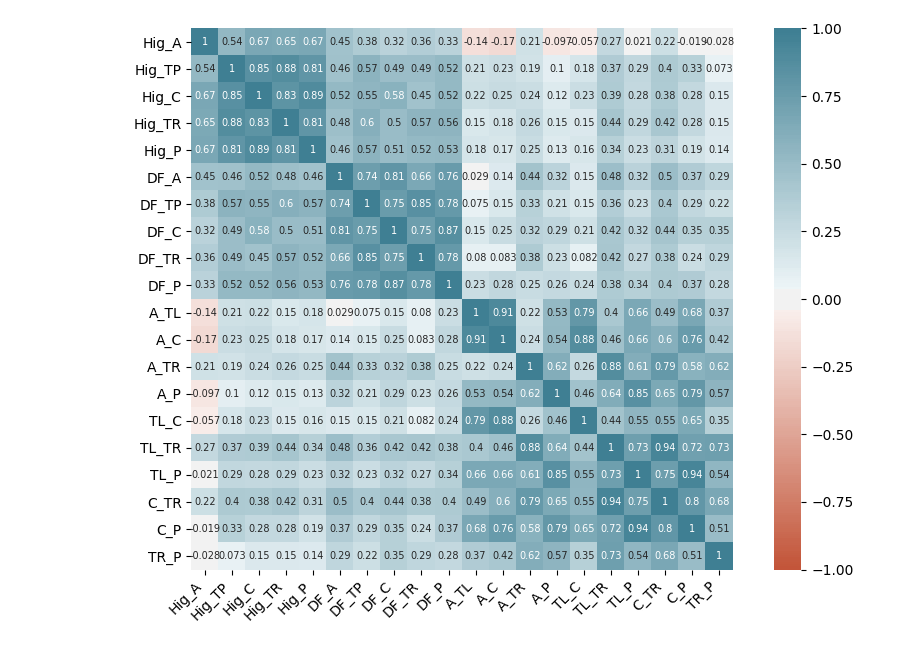

The data file committed next to this chart (first rows):
instance code, patient num, class, Hig_A, Hig_TP, Hig_C, Hig_TR, Hig_P, DF_A, DF_TP, DF_C, DF_TR, DF_P, A_TL, A_C, A_TR, A_P, TL_C, TL_TR, TL_P, C_TR, C_P, TR_P
HC, 1, 0, 1.94, 1.942, 1.951, 1.949, 1.951, 9.181, 9.184, 9.17, 9.177, 9.162, 0.4147, 0.239, 0.2056, 0.2145, 0.4354, 0.135, 0.1422, 0.09704, 0.1007, 0.164
HC, 2, 0, 1.968, 1.956, 1.959, 1.956, 1.954, 7.439, 7.892, 7.523, 7.598, 7.91, 0.2251, 0.1147, 0.1041, 0.08909, 0.2863, 0.0784, 0.08439, 0.06221, 0.0683, 0.1431
HC, 3, 0, 1.921, 1.961, 1.951, 1.949, 1.945, 8.775, 8.708, 8.221, 8.319, 9.055, 0.2522, 0.2325, 0.1256, 0.2046, 0.2966, 0.09562, 0.173, 0.08033, 0.1423, 0.1216
HC, 4, 0, 1.954, 1.961, 1.966, 1.953, 1.964, 10.08, 8.442, 10.54, 8.704, 10.03, 0.4981, 0.2884, 0.1592, 0.2363, 0.4837, 0.1123, 0.2151, 0.08334, 0.1467, 0.1556
HC, 5, 0, 1.947, 1.945, 1.953, 1.944, 1.954, 8.313, 8.547, 8.042, 8.232, 8.095, 0.3855, 0.2088, 0.292, 0.267, 0.3835, 0.152, 0.2468, 0.1053, 0.1748, 0.1491
HC, 6, 0, 1.932, 1.96, 1.958, 1.96, 1.95, 9.666, 9.678, 9.622, 9.583, 9.716, 0.6689, 0.4832, 0.2344, 0.3324, 0.655, 0.1855, 0.3168, 0.1539, 0.2367, 0.2451
HC, 7, 0, 1.922, 1.917, 1.95, 1.914, 1.95, 7.515, 8.256, 7.813, 7.458, 7.672, 0.1938, 0.1199, 0.1413, 0.2061, 0.2291, 0.0717, 0.1227, 0.0667, 0.07942, 0.1219
HC, 8, 0, 1.926, 1.958, 1.957, 1.95, 1.945, 8.866, 8.505, 8.618, 8.095, 8.628, 0.2235, 0.09961, 0.1322, 0.2135, 0.2008, 0.08075, 0.1313, 0.0601, 0.07255, 0.1396
HC, 9, 0, 1.942, 1.957, 1.961, 1.957, 1.958, 9.489, 9.293, 9.578, 9.573, 9.412, 0.3661, 0.2921, 0.2192, 0.2145, 0.4646, 0.2024, 0.2171, 0.1386, 0.1545, 0.3726
HC, 10, 0, 1.963, 1.978, 1.968, 1.967, 1.96, 8.235, 8.225, 8.197, 8.246, 8.204, 0.6696, 0.4524, 0.207, 0.3465, 0.6358, 0.1784, 0.277, 0.1487, 0.2084, 0.1895
HC, 11, 0, 1.945, 1.948, 1.95, 1.953, 1.951, 7.653, 7.472, 8.33, 7.56, 7.574, 0.2186, 0.1061, 0.1286, 0.2693, 0.2643, 0.09526, 0.1222, 0.06664, 0.07982, 0.1169
HC, 12, 0, 1.929, 1.919, 1.932, 1.92, 1.933, 6.548, 7.062, 7.181, 8.109, 7.731, 0.2488, 0.1168, 0.1348, 0.1496, 0.2456, 0.07214, 0.1267, 0.05553, 0.08275, 0.1481
HC, 13, 0, 1.902, 1.942, 1.945, 1.938, 1.942, 9.181, 8.116, 9.368, 7.987, 9.095, 0.3379, 0.2879, 0.202, 0.2948, 0.3333, 0.1278, 0.1704, 0.1013, 0.1452, 0.296
HC, 14, 0, 1.942, 1.947, 1.952, 1.953, 1.953, 6.956, 6.803, 6.859, 8.55, 7.13, 0.2914, 0.1445, 0.1618, 0.1759, 0.2549, 0.1115, 0.1577, 0.06924, 0.08526, 0.1788
HC, 15, 0, 1.911, 1.933, 1.948, 1.927, 1.949, 8.143, 8.221, 8.12, 8.053, 8.111, 0.3783, 0.193, 0.1492, 0.2212, 0.3342, 0.1063, 0.1718, 0.08033, 0.1007, 0.2118
HC, 16, 0, 1.944, 1.958, 1.945, 1.96, 1.964, 7.151, 8.452, 6.584, 8.634, 10.59, 0.4544, 0.2207, 0.08127, 0.1487, 0.2829, 0.07143, 0.1292, 0.05906, 0.08079, 0.09423
HC, 17, 0, 1.947, 1.965, 1.957, 1.96, 1.979, 8.242, 10.78, 9.134, 11.69, 9.515, 0.4074, 0.1746, 0.1727, 0.211, 0.3808, 0.1058, 0.1522, 0.06929, 0.09311, 0.1891
HC, 18, 0, 1.961, 1.966, 1.963, 1.954, 1.958, 8.441, 8.351, 8.5, 8.673, 8.328, 0.2454, 0.1525, 0.07827, 0.0897, 0.2922, 0.06252, 0.08097, 0.05969, 0.07008, 0.06842
AD, 1, 1, 1.954, 1.956, 1.962, 1.95, 1.958, 7.67, 7.71, 9.061, 7.588, 8.987, 0.2187, 0.1429, 0.162, 0.09323, 0.3225, 0.1016, 0.1021, 0.06561, 0.07697, 0.1057
AD, 2, 1, 1.919, 1.932, 1.947, 1.925, 1.946, 6.777, 7.027, 7.143, 6.999, 7.008, 0.4873, 0.2728, 0.09034, 0.1395, 0.3608, 0.07469, 0.1359, 0.05747, 0.08281, 0.14
AD, 3, 1, 1.908, 1.894, 1.922, 1.913, 1.926, 4.893, 5.161, 5.41, 5.287, 5.408, 0.34, 0.1748, 0.1242, 0.2478, 0.2718, 0.08052, 0.1489, 0.05638, 0.09247, 0.1605
AD, 4, 1, 1.945, 1.951, 1.954, 1.936, 1.937, 6.008, 6.005, 5.616, 5.998, 5.817, 0.3682, 0.1641, 0.1624, 0.1642, 0.2557, 0.1183, 0.1755, 0.08001, 0.1088, 0.1727
AD, 5, 1, 1.888, 1.956, 1.954, 1.949, 1.946, 5.529, 8.011, 6.838, 8.053, 8.095, 0.5114, 0.3211, 0.1177, 0.1641, 0.4889, 0.09046, 0.1366, 0.06856, 0.1045, 0.128
AD, 6, 1, 1.928, 1.932, 1.949, 1.936, 1.943, 5.321, 6.155, 7.145, 7.475, 8.181, 0.5206, 0.2955, 0.155, 0.1455, 0.498, 0.1263, 0.133, 0.09184, 0.09758, 0.1811
AD, 7, 1, 1.861, 1.861, 1.879, 1.881, 1.865, 5.029, 4.734, 5.109, 6.53, 5.506, 0.2753, 0.143, 0.1201, 0.1422, 0.2926, 0.07222, 0.1059, 0.05615, 0.07538, 0.1367
AD, 8, 1, 1.89, 1.958, 1.937, 1.934, 1.928, 6.015, 7.115, 7.456, 6.782, 8.305, 0.4025, 0.179, 0.08132, 0.1661, 0.2113, 0.07111, 0.1551, 0.06686, 0.1218, 0.1518
AD, 9, 1, 1.96, 1.921, 1.946, 1.945, 1.943, 7.868, 7.465, 7.441, 7.055, 7.571, 0.1712, 0.09076, 0.1002, 0.101, 0.1602, 0.07548, 0.1059, 0.05938, 0.07626, 0.09241
AD, 10, 1, 1.909, 1.872, 1.911, 1.901, 1.897, 5.227, 5.543, 4.735, 4.821, 5.187, 0.2174, 0.117, 0.1099, 0.2102, 0.2875, 0.06316, 0.1089, 0.05538, 0.06585, 0.1319
AD, 11, 1, 1.925, 1.952, 1.956, 1.93, 1.944, 5.578, 5.994, 5.779, 5.459, 5.162, 0.3296, 0.1544, 0.09886, 0.1048, 0.2468, 0.07435, 0.096, 0.05795, 0.07075, 0.08049
AD, 12, 1, 1.917, 1.935, 1.953, 1.945, 1.948, 6.725, 7.605, 9.141, 8.361, 8.401, 0.525, 0.3132, 0.174, 0.3173, 0.485, 0.1294, 0.243, 0.09273, 0.1525, 0.3232
AD, 13, 1, 1.944, 1.954, 1.951, 1.951, 1.95, 4.664, 6.719, 4.708, 5.907, 4.964, 0.1342, 0.09613, 0.1427, 0.1333, 0.2997, 0.09138, 0.08824, 0.07147, 0.06562, 0.1192
AD, 14, 1, 1.923, 1.918, 1.944, 1.946, 1.928, 5.712, 6.359, 5.622, 5.56, 6.231, 0.3605, 0.1867, 0.1312, 0.1619, 0.3052, 0.08604, 0.1257, 0.06234, 0.07519, 0.1579
AD, 15, 1, 1.936, 1.935, 1.944, 1.932, 1.939, 6.855, 7.146, 6.384, 7.216, 6.231, 0.3361, 0.1318, 0.1144, 0.1646, 0.2719, 0.07235, 0.1405, 0.05652, 0.08278, 0.09433
AD, 16, 1, 1.923, 1.93, 1.935, 1.927, 1.932, 5.708, 6.453, 5.758, 5.602, 6.13, 0.4829, 0.2734, 0.08091, 0.1264, 0.4341, 0.0642, 0.0986, 0.05204, 0.07351, 0.1418
AD, 17, 1, 1.933, 1.946, 1.96, 1.945, 1.949, 6.613, 7.426, 8.502, 8.561, 7.515, 0.4897, 0.2994, 0.1074, 0.1595, 0.4063, 0.07691, 0.1308, 0.06185, 0.08698, 0.1698
AD, 18, 1, 1.909, 1.933, 1.945, 1.937, 1.934, 7.298, 7.143, 7.481, 7.707, 8.134, 0.39, 0.2529, 0.1245, 0.2094, 0.6001, 0.09216, 0.1574, 0.06867, 0.1152, 0.1342
AD, 19, 1, 1.961, 1.946, 1.957, 1.95, 1.952, 8.197, 7.363, 9.019, 8.421, 9.38, 0.1596, 0.1036, 0.1219, 0.1671, 0.2076, 0.1127, 0.1629, 0.07023, 0.0984, 0.1507
AD, 20, 1, 1.904, 1.927, 1.932, 1.936, 1.94, 4.645, 7.675, 6.473, 7.216, 6.527, 0.2005, 0.09909, 0.1029, 0.1158, 0.237, 0.06162, 0.0919, 0.05151, 0.06127, 0.1358
AD, 21, 1, 1.934, 1.951, 1.959, 1.952, 1.959, 5.206, 6.334, 6.55, 6.975, 7.861, 0.6222, 0.3511, 0.1271, 0.3261, 0.4951, 0.108, 0.3139, 0.07959, 0.1889, 0.1749
AD, 22, 1, 1.928, 1.927, 1.94, 1.921, 1.935, 6.989, 7.213, 6.811, 6.947, 7.074, 0.3184, 0.2092, 0.1616, 0.1666, 0.3957, 0.1023, 0.1557, 0.07527, 0.1123, 0.1395
AD, 23, 1, 1.911, 1.94, 1.937, 1.932, 1.948, 4.466, 5.385, 5.086, 4.52, 5.714, 0.5118, 0.3522, 0.1372, 0.2115, 0.5011, 0.1026, 0.1794, 0.08241, 0.1294, 0.1678
AD, 24, 1, 1.925, 1.936, 1.95, 1.942, 1.949, 6.708, 9.709, 8.803, 11.25, 9.137, 0.4209, 0.2515, 0.134, 0.2262, 0.3448, 0.09988, 0.1751, 0.07361, 0.1127, 0.1536
AD, 25, 1, 1.896, 1.924, 1.944, 1.918, 1.924, 7.153, 8.116, 8.387, 5.644, 8.647, 0.6123, 0.4183, 0.08436, 0.2291, 0.6048, 0.06978, 0.1912, 0.06392, 0.1648, 0.1349
AD, 26, 1, 1.932, 1.934, 1.951, 1.93, 1.947, 7.303, 8.067, 9.468, 7.416, 9.447, 0.344, 0.2567, 0.0622, 0.1031, 0.4956, 0.05788, 0.07327, 0.06303, 0.06298, 0.1425
AD, 27, 1, 1.898, 1.943, 1.936, 1.931, 1.935, 7.227, 6.831, 7.29, 7.349, 7.815, 0.3547, 0.2125, 0.1202, 0.2415, 0.439, 0.09543, 0.2054, 0.07076, 0.1391, 0.108
AD, 28, 1, 1.928, 1.938, 1.955, 1.941, 1.955, 5.592, 5.291, 7.815, 5.9, 7.084, 0.4365, 0.264, 0.08625, 0.141, 0.404, 0.07122, 0.126, 0.06222, 0.08415, 0.1158
AD, 29, 1, 1.861, 1.925, 1.938, 1.928, 1.932, 5.651, 6.246, 6.254, 5.966, 5.853, 0.3837, 0.3014, 0.08894, 0.1706, 0.3662, 0.06464, 0.149, 0.05589, 0.111, 0.0962
AD, 30, 1, 1.931, 1.961, 1.951, 1.962, 1.938, 7.227, 9.198, 9.939, 9.66, 9.361, 0.2502, 0.1638, 0.09267, 0.1339, 0.2195, 0.07831, 0.1415, 0.06943, 0.09594, 0.08467
AD, 31, 1, 1.952, 1.948, 1.949, 1.944, 1.946, 6.668, 8.001, 5.784, 6.954, 6.54, 0.2838, 0.2242, 0.05768, 0.09733, 0.4724, 0.0525, 0.1039, 0.05514, 0.09628, 0.07879
AD, 32, 1, 1.941, 1.937, 1.952, 1.945, 1.952, 8.874, 7.619, 8.122, 8.232, 9.279, 0.4236, 0.2649, 0.1217, 0.2167, 0.4331, 0.08977, 0.1672, 0.07082, 0.1085, 0.1483
